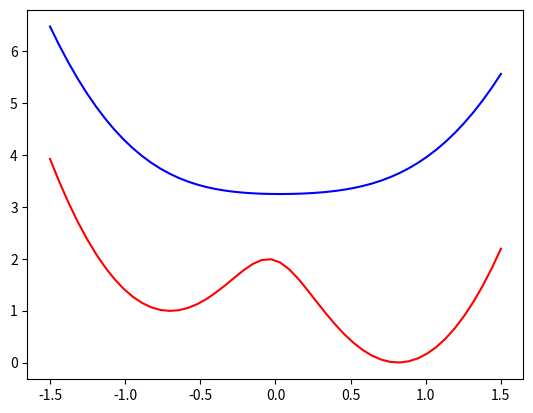

Write the Python code that produced this figure.
#!/usr/bin/env python3
# -*- coding: utf-8 -*-
"""
Created on Sat Apr 28 18:00:57 2018

@author: jay
"""

import numpy as np
from numpy import linalg as LA
import math
from matplotlib import pyplot as plt

### Somewhat similar to coupling strength and dissipation from HNPs
gam_diss_np = 0.0001
gam_deph_np = 0.005

gam_diss_m = 0.01
gam_deph_m = 0.005

gamma = np.zeros(4)
gamma[0] = 0.
gamma[1] = gam_diss_m
gamma[2] = gam_diss_np
gamma[3] = gam_diss_m+gam_diss_np

g_coup = 0.1

## Transform operators to basis that diagonalizes Htot
def Transform(v, O):
    vtO = np.dot(LA.inv(v),O)
    Odiag = np.dot(vtO,v)
    return Odiag


### should create a function that takes a wavefunction in vector
### format and computes a density matrix
def Form_Rho(Psi):

    D = np.outer(Psi,np.conj(Psi))
    return D

### Creates basis vector for state k
### k=0 -> ground state, k=1 -> first excited-state, etc
def CreateBas(dim, k):
    bas = np.zeros(dim)
    bas[k] = 1
    return bas

### Lindblad operator that models relaxation to the ground state
def L_Diss(D, gamma):
    dim = len(D)
    LD = np.zeros_like(D)
    ### need |g><g|
    bra_1 = CreateBas(dim, 0)
    gm = Form_Rho(bra_1)
    
    for k in range(1,dim):
        gam = gamma[k]
        bra_k = CreateBas(dim, k)
        km = Form_Rho(bra_k)
        
        ### first term 2*gam*<k|D|k>|g><g|
        t1 = 2*gam*D[k][k]*gm
        ### second term is |k><k|*D
        t2 = np.dot(km,D)
        ### third term is  D*|k><k|
        t3 = np.dot(D, km)
        LD = LD + t1 - gam*t2 - gam*t3
        
    return LD

### Lindblad operator that models dephasing
def L_Deph(D, gam):
    dim = len(D)
    LD = np.zeros_like(D)
    
    for k in range(1,dim):
        bra_k = CreateBas(dim, k)
        km = Form_Rho(bra_k)
        
        ### first term 2*gam*<k|D|k>|k><k|
        t1 = 2*gam*D[k][k]*km
        ### second term is |k><k|*D
        t2 = np.dot(km,D)
        ### third term is  D*|k><k|
        t3 = np.dot(D, km)
        LD = LD + t1 - gam*t2 - gam*t3
        
    return LD


### Take commutator of H and D to give Ddot
def DDot(H, D):
    ci = 0.+1j
    return -ci*(np.dot(H,D) - np.dot(D, H))

def Hamiltonian(H, t):
    return H

### assumes photon basis states are Psi[0][idx]
def H_Photon(Psi, omega):
    dim = len(Psi[0])
    ### create an array of zeros for the Hamiltonian to be filled
    Hp = np.zeros((dim,dim))
    for i in range(0,dim):
        for j in range(0,dim):
            ### first check to make sure molecule and photon basis states match
            if (Psi[1][i]==Psi[1][j] and Psi[0][i]==Psi[0][j]):
                ### evaluate a-hat|Psi[0][j]>
                if (Psi[0][j]==0):
                    Hp[i][j] = omega/2.
                else:
                    Hp[i][j] = omega/2. + np.sqrt(Psi[0][j])*omega
    
    return Hp
                    
### assumes molecule basis states are Psi[1][idx]
def H_Molecule(Psi, omega):
    dim = len(Psi[0])

    ### create an array of zeros for the Hamiltonian to be filled
    Hp = np.zeros((dim,dim))
    for i in range(0,dim):
        for j in range(0,dim):
            ### first check to make sure molecule and photon basis states match
            if (Psi[1][i]==Psi[1][j] and Psi[0][i]==Psi[0][j]):
                ### evaluate a-hat|Psi[0][j]>
                if (Psi[1][j]==0):
                    Hp[i][j] = -omega/2.
                else:
                    Hp[i][j] = omega/2.
    
    return Hp
    
    
def H_Interaction(Psi, g):
    dim = len(Psi[0])
    ### hg (sig^+ a + sig^- a^+ )
    ### create an array of zeros for the Hamiltonian to be filled
    Hp = np.zeros((dim,dim))
    for i in range(0,dim):
        for j in range(0,dim):
            pbra = Psi[0][i]
            mbra = Psi[1][i] 
            ### for term 1, action of sig^- a^+ |Psi[][j]>
            if (Psi[1][j]>0):
              pket = Psi[0][j]+1
              mket = Psi[1][j]-1
              t1 = np.sqrt(pket)*g
              if (pbra==pket and mbra==mket):
                  Hp[i][j] = Hp[i][j] + t1
                  
            ### for term 2, action of sig^+ a |Psi[][j]>
            if (Psi[0][j]>0):
                pket = Psi[0][j]-1
                mket = Psi[1][j]+1
                t2 = np.sqrt(pket+1)*g
                if (pbra==pket and mbra==mket):
                    Hp[i][j] = Hp[i][j] + t2
    
    return Hp

def E_of_R(R):
    Ai = np.array([0.049244, 0.010657, 0.428129, 0.373005])
    Bi = np.array([0.18, 0.18, 0.18, 0.147])
    Ri = np.array([-0.75, 0.85, -1.15, 1.25])
    Di = np.array([0.073, 0.514])
    
    v = Ai + Bi*(R - Ri)**2
    
    Eg = 0.5*(v[0] + v[1]) - np.sqrt(Di[0]**2 + 0.25 * (v[0] - v[1])**2)
    Ee = 0.5*(v[2] + v[3]) - np.sqrt(Di[1]**2 + 0.25 * (v[2] - v[3])**2)
    print("Eg is ",Eg)
    #return [Ai[0],Ai[1]]
    return [Eg, Ee]
    

### Form Basis states
### Initialize basis vectors
Psi = np.zeros((2,4))

### Define basis states
idx = 0
for i in range(0,2):
    for j in range(0,2):
        Psi[0][idx] = i
        Psi[1][idx] = j
        idx = idx+1
        
        
rlist = np.linspace(-1.5, 1.5, 50)

E_ground = []
E_excite = []
for r in rlist:
    PES = E_of_R(r)
    E_ground.append(PES[0]*27.211)
    E_excite.append(PES[1]*27.211)
    
plt.plot(rlist, E_ground, 'red')
plt.plot(rlist, E_excite, 'blue')
plt.show()

        
        
'''
### Print basis states for verificatio
#print(Psi)
### Form photon Hamiltonian in basis of Psi
Hphot = H_Photon(Psi, 0.075)

### Form molecular Hamiltonian in basis of Psi
Hmol = H_Molecule(Psi, 0.075)

Nvals = 100
g_coup_min = 0.00
d_g = (0.04-g_coup_min)/(Nvals-1)

Hi = H_Interaction(Psi, 0.)
Htot = Hphot + Hmol + Hi
vals, vecs = LA.eig(Htot)
idx = vals.argsort()[::1]
vals = vals[idx]
v = vecs[:,idx]
lone_one = vals[0]
lone_two = vals[1]
lone_three = vals[2]
lone_four = vals[3]

c_one = np.zeros(Nvals)
c_two = np.zeros(Nvals)
c_three = np.zeros(Nvals)
c_four = np.zeros(Nvals)
u_one = np.zeros(Nvals)
u_two = np.zeros(Nvals)
u_three = np.zeros(Nvals)
u_four = np.zeros(Nvals)
ga = np.zeros(Nvals)

for i in range(0,Nvals):
  ### Form interaction Hamiltoninan in basis of Psi
  Hi = H_Interaction(Psi, d_g*i+g_coup_min)
  ga[i] = d_g*i+g_coup_min
  #print(Hi)
  ### Form total Hamiltonian
  Htot = Hphot + Hmol + Hi

  ## Diagonalize Total Hamiltonian, store vectors in v array
  vals, vecs = LA.eig(Htot)
  idx = vals.argsort()[::1]
  vals = vals[idx]
  v = vecs[:,idx]

  c_one[i] = vals[0]
  c_two[i] = vals[1]
  c_three[i]= vals[2]
  c_four[i] = vals[3]
  u_one[i] = lone_one
  u_two[i] = lone_two
  u_three[i] = lone_three
  u_four[i] = lone_four
  
  #Hdiag = Transform(v, Htot)
  #print(Hdiag)


plt.plot(ga, c_one, 'black', ga, c_two, 'red', ga, c_three, 'blue', ga, c_four, 'green')
plt.show()
'''

'''
Ntime = 4000
p1 = np.zeros(Ntime,dtype=complex)
p2 = np.zeros(Ntime,dtype=complex)
p3 = np.zeros(Ntime,dtype=complex)
p4 = np.zeros(Ntime,dtype=complex)
#p5 = np.zeros(Ntime,dtype=complex)
#p6 = np.zeros(Ntime,dtype=complex)
pd1 = np.zeros(Ntime,dtype=complex)
pd2 = np.zeros(Ntime,dtype=complex)
pd3 = np.zeros(Ntime,dtype=complex)
pd4 = np.zeros(Ntime,dtype=complex)
#pd5 = np.zeros(Ntime,dtype=complex)
#pd6 = np.zeros(Ntime,dtype=complex)
t = np.zeros(Ntime)

Psi = np.zeros(4, dtype=complex)

#Psi = np.sqrt(1/4)*v[0]+np.sqrt(1/4)*v[1]+np.sqrt(1/4)*v[2] + np.sqrt(1/4)*v[3]
Psi[1] = np.sqrt(2/6)
Psi[2] = np.sqrt(3/6)
Psi[3] = np.sqrt(1/6)
print(Psi)

Psi[0] = np.sqrt(0.5/7)+0j
Psi[1] = np.sqrt(1.5/7)+0j
Psi[2] = np.sqrt(2.0/7)+0j
Psi[3] = np.sqrt(3.0/7)+0j

#Psi[4] = np.sqrt(3.5/10)+0j
#Psi[5] = np.sqrt(1./10)+0j
D = Form_Rho(Psi)

bra_1 = CreateBas(4, 1)

rho_1 = Form_Rho(bra_1)

# Should diagonalize and show populations in diagonalized basis
#    to see if dynamics are dramatically different 
#
 
for i in range(0,Ntime):
    Dp1 = RK4(Htot, D, 0.05, i*0.05)
    t[i] = 0.01*i
    p1[i] = Dp1[0][0]
    p2[i] = Dp1[1][1]
    p3[i] = Dp1[2][2]
    p4[i] = Dp1[3][3]
 #   p5[i] = Dp1[4][4]
 #   p6[i] = Dp1[5][5]
    D = Dp1
    DD = Transform(v, Dp1)
    pd1[i] = DD[0][0]
    pd2[i] = DD[1][1]
    pd3[i] = DD[2][2]
    pd4[i] = DD[3][3]
#    pd5[i] = DD[4][4]
#    pd6[i] = DD[5][5]
    ##trp = np.trace(D)
    ##print(np.real(trp))


#plt.plot(t, np.real(p1), 'pink', t, np.real(p2), 'r--', t, np.real(p3), 'b--', t, np.real(p4), 'purple') # t, np.real(p5), 'purple', t, np.real(p6), 'orange')
plt.plot(t, np.real(pd1), 'black', t, np.real(pd2), 'r--', t, np.real(pd3), 'b--', t, np.real(pd4), 'g--') # t, np.real(pd5), 'purple', t, np.real(pd6), 'orange')
plt.show()
'''
